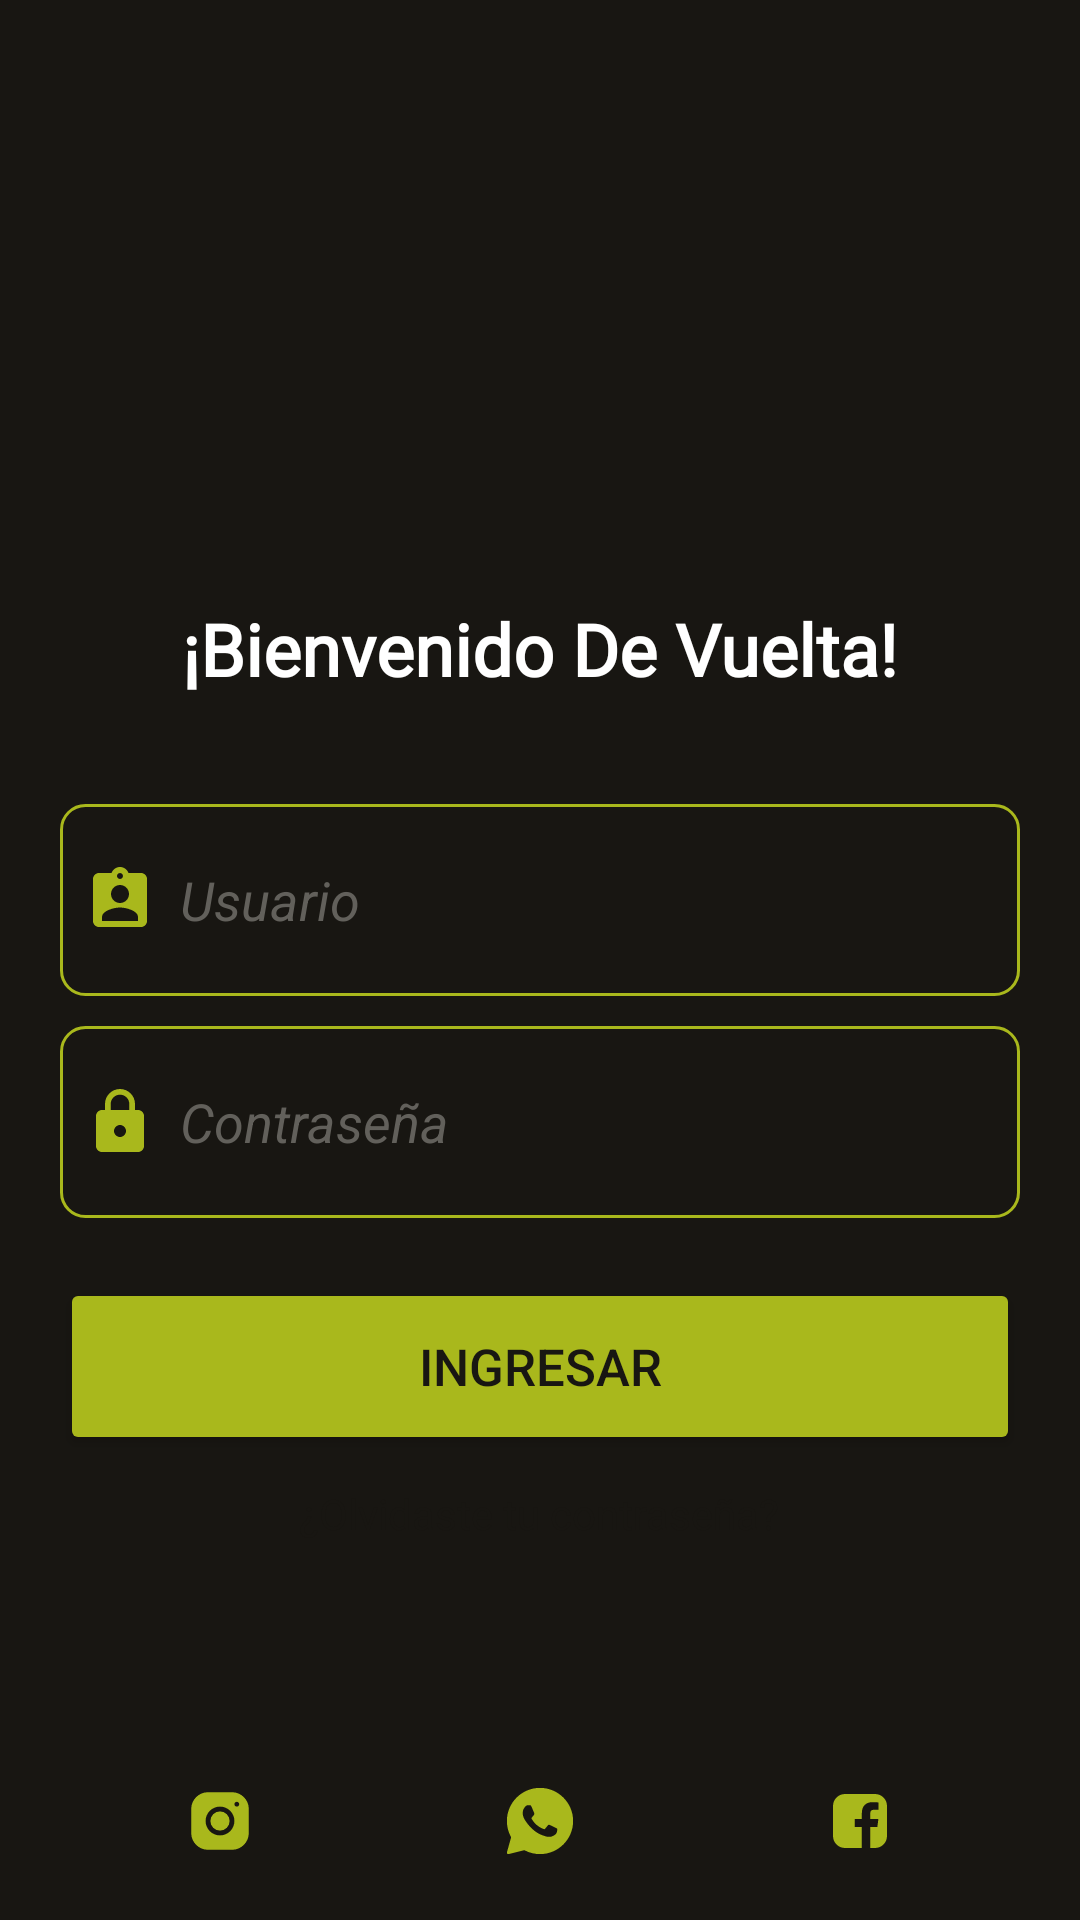

Write the Android layout XML for this screen, with the resource values it uses.
<!-- AndroidManifest.xml: application theme Theme.ElLimonysuCausa -->
<!-- res/layout/activity_login.xml -->
<?xml version="1.0" encoding="utf-8"?>
<LinearLayout xmlns:android="http://schemas.android.com/apk/res/android"
    android:layout_width="match_parent"
    android:layout_height="match_parent"
    android:orientation="vertical"
    android:gravity="center"
    android:padding="20dp"
    android:background="@color/black">


    <ImageView
        android:id="@+id/ivLogo"
        android:layout_width="150dp"
        android:layout_height="150dp"
        android:layout_marginBottom="30dp"
        android:src="@drawable/logolimonysucausa" />


    <TextView
        android:layout_width="wrap_content"
        android:layout_height="48dp"
        android:layout_marginBottom="20dp"
        android:autoSizeTextType="none"
        android:fontFamily="@font/lunasima"
        android:textStyle="bold"
        android:text="¡Bienvenido De Vuelta!"
        android:textColor="@color/white"
        android:textSize="24sp"/>


    <LinearLayout
        android:layout_width="match_parent"
        android:layout_height="wrap_content"
        android:orientation="horizontal"
        android:minHeight="48dp"
        android:background="@drawable/lila_border"
        android:layout_marginBottom="10dp"
        android:padding="8dp">

        <ImageView
            android:layout_width="24dp"
            android:layout_height="24dp"
            android:src="@drawable/usuario"
            android:layout_gravity="center_vertical"/>

        <EditText
            android:id="@+id/etUsername"
            android:layout_width="match_parent"
            android:layout_height="48dp"
            android:hint="Usuario"
            android:inputType="text"
            android:textColorHint="@color/gris"
            android:textStyle="italic"
            android:textColor="@color/verde_limon"
            android:importantForAutofill="yes"
            android:autofillHints="username"
            android:background="@null"
            android:paddingStart="8dp"/>

    </LinearLayout>

    <LinearLayout
        android:layout_width="match_parent"
        android:layout_height="wrap_content"
        android:orientation="horizontal"
        android:minHeight="48dp"
        android:background="@drawable/lila_border"
        android:layout_marginBottom="20dp"
        android:padding="8dp">

        <ImageView
            android:layout_width="24dp"
            android:layout_height="24dp"
            android:src="@drawable/password"
            android:layout_gravity="center_vertical"/>

        <EditText
            android:id="@+id/etPassword"
            android:layout_width="match_parent"
            android:layout_height="48dp"
            android:hint="Contraseña"
            android:inputType="textPassword"
            android:textColorHint="@color/gris"
            android:textStyle="italic"
            android:textColor="@color/verde_limon"
            android:importantForAutofill="yes"
            android:autofillHints="password"
            android:background="@null"
            android:paddingStart="8dp"/>
    </LinearLayout>


    <Button
        android:id="@+id/btnLogin"
        android:layout_width="match_parent"
        android:layout_height="59dp"
        android:layout_marginBottom="10dp"
        android:backgroundTint="@color/verde_limon"
        android:text="Ingresar"
        android:textColor="@color/black"
        android:textSize="17sp"/>


    <TextView
        android:id="@+id/tvForgotPassword"
        android:layout_width="wrap_content"
        android:layout_height="48dp"
        android:text=" ¿Olvidaste tu contraseña? "
        android:textColor="@color/black"
        android:clickable="true"
        android:focusable="true"
        android:layout_marginBottom="30dp"/>


    <LinearLayout
        android:layout_width="match_parent"
        android:layout_height="wrap_content"
        android:orientation="horizontal"
        android:paddingTop="10dp"
        android:weightSum="3">

        <ImageView
            android:id="@+id/btnInstagram"
            android:layout_width="0dp"
            android:layout_height="48dp"
            android:layout_weight="1"
            android:background="?attr/selectableItemBackgroundBorderless"
            android:clickable="true"
            android:contentDescription="Instagram"
            android:focusable="true"
            android:padding="12dp"
            android:scaleType="centerInside"
            android:src="@drawable/instagramlogo" />

        <ImageView
            android:id="@+id/btnWhatsaap"
            android:layout_width="0dp"
            android:layout_height="48dp"
            android:layout_weight="1"
            android:background="?attr/selectableItemBackgroundBorderless"
            android:clickable="true"
            android:contentDescription="Whatsapp"
            android:focusable="true"
            android:padding="12dp"
            android:scaleType="centerInside"
            android:src="@drawable/whatsapplogo" />

        <ImageView
            android:id="@+id/btnFacebook"
            android:layout_width="0dp"
            android:layout_height="48dp"
            android:layout_weight="1"
            android:background="?attr/selectableItemBackgroundBorderless"
            android:clickable="true"
            android:contentDescription="Facebook"
            android:focusable="true"
            android:padding="12dp"
            android:scaleType="centerInside"
            android:src="@drawable/facebooklogo" />



    </LinearLayout>
</LinearLayout>
<!-- resources referenced by this layout -->
<resources>
  <color name="black">#181612</color>
  <color name="gris">#62605B</color>
  <color name="verde_limon">#A9B81C</color>
  <color name="white">#FFFFFFFF</color>
  <!-- drawable facebooklogo (drawable) -->
  <vector xmlns:android="http://schemas.android.com/apk/res/android"
      android:width="24dp"
      android:height="24dp"
      android:viewportWidth="24"
      android:viewportHeight="24">
    <path
        android:fillColor="@color/verde_limon"
        android:pathData="M17,3H7C4.791,3 3,4.791 3,7v10c0,2.209 1.791,4 4,4h5.621v-6.961h-2.343v-2.725h2.343V9.309c0,-2.324 1.421,-3.591 3.495,-3.591c0.699,-0.002 1.397,0.034 2.092,0.105v2.43h-1.428c-1.13,0 -1.35,0.534 -1.35,1.322v1.735h2.7l-0.351,2.725h-2.365V21H17c2.209,0 4,-1.791 4,-4V7C21,4.791 19.209,3 17,3z"/>
  </vector>
  <!-- drawable instagramlogo (drawable) -->
  <vector xmlns:android="http://schemas.android.com/apk/res/android"
      android:width="30dp"
      android:height="30dp"
      android:viewportWidth="30"
      android:viewportHeight="30">
    <path
        android:fillColor="@color/verde_limon"
        android:pathData="M9.998,3C6.139,3 3,6.142 3,10.002L3,20.002C3,23.861 6.142,27 10.002,27L20.002,27C23.861,27 27,23.858 27,19.998L27,9.998C27,6.139 23.858,3 19.998,3L9.998,3zM22,7C22.552,7 23,7.448 23,8C23,8.552 22.552,9 22,9C21.448,9 21,8.552 21,8C21,7.448 21.448,7 22,7zM15,9C18.309,9 21,11.691 21,15C21,18.309 18.309,21 15,21C11.691,21 9,18.309 9,15C9,11.691 11.691,9 15,9zM15,11A4,4 0,0 0,11 15A4,4 0,0 0,15 19A4,4 0,0 0,19 15A4,4 0,0 0,15 11z"/>
  </vector>
  <!-- drawable lila_border (drawable) -->
  <?xml version="1.0" encoding="utf-8"?>
  <shape xmlns:android="http://schemas.android.com/apk/res/android"
      android:shape="rectangle">
  
      <stroke
          android:width="1dp"
          android:color="@color/verde_limon"/>
  
      <corners
          android:radius="8dp"/>
  
  </shape>
  <!-- drawable password (drawable) -->
  <vector xmlns:android="http://schemas.android.com/apk/res/android" android:height="24dp" android:tint="@color/verde_limon" android:viewportHeight="24" android:viewportWidth="24" android:width="24dp">
        
      <path android:fillColor="@android:color/black" android:pathData="M18,8h-1L17,6c0,-2.76 -2.24,-5 -5,-5S7,3.24 7,6v2L6,8c-1.1,0 -2,0.9 -2,2v10c0,1.1 0.9,2 2,2h12c1.1,0 2,-0.9 2,-2L20,10c0,-1.1 -0.9,-2 -2,-2zM12,17c-1.1,0 -2,-0.9 -2,-2s0.9,-2 2,-2 2,0.9 2,2 -0.9,2 -2,2zM15.1,8L8.9,8L8.9,6c0,-1.71 1.39,-3.1 3.1,-3.1 1.71,0 3.1,1.39 3.1,3.1v2z"/>
      
  </vector>
  <!-- drawable usuario (drawable) -->
  <vector xmlns:android="http://schemas.android.com/apk/res/android" android:height="24dp" android:tint="@color/verde_limon" android:viewportHeight="24" android:viewportWidth="24" android:width="24dp">
        
      <path android:fillColor="@android:color/white" android:pathData="M19,3h-4.18C14.4,1.84 13.3,1 12,1c-1.3,0 -2.4,0.84 -2.82,2L5,3c-1.1,0 -2,0.9 -2,2v14c0,1.1 0.9,2 2,2h14c1.1,0 2,-0.9 2,-2L21,5c0,-1.1 -0.9,-2 -2,-2zM12,3c0.55,0 1,0.45 1,1s-0.45,1 -1,1 -1,-0.45 -1,-1 0.45,-1 1,-1zM12,7c1.66,0 3,1.34 3,3s-1.34,3 -3,3 -3,-1.34 -3,-3 1.34,-3 3,-3zM18,19L6,19v-1.4c0,-2 4,-3.1 6,-3.1s6,1.1 6,3.1L18,19z"/>
      
  </vector>
  <style name="Theme.ElLimonysuCausa" parent="Base.Theme.ElLimonysuCausa" />
  <style name="Base.Theme.ElLimonysuCausa" parent="Theme.Material3.DayNight.NoActionBar">
          
          
      </style>
</resources>
